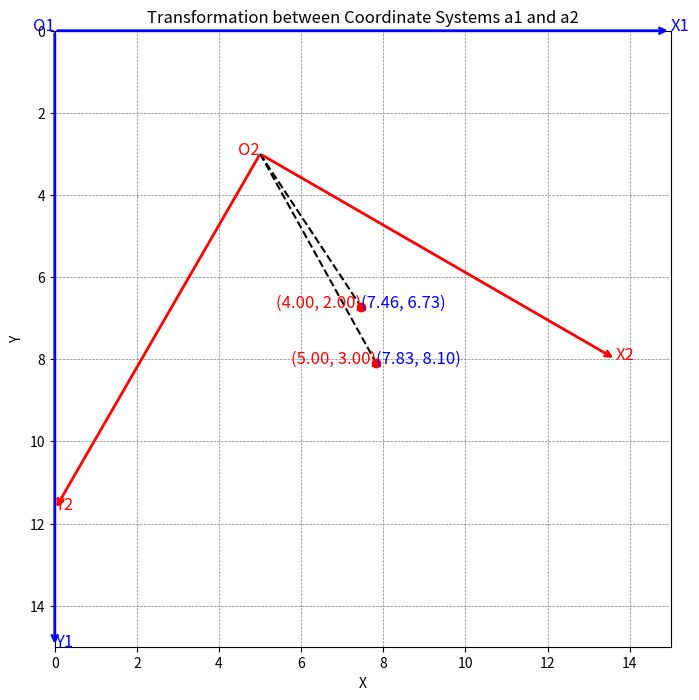

This figure's Python source:
import matplotlib.pyplot as plt
import numpy as np

# 定义一个函数来画箭头表示坐标轴
def draw_arrow(ax, start, end, color):
    ax.annotate(
        '', xy=end, xytext=start,
        arrowprops=dict(facecolor=color, edgecolor=color, arrowstyle='->', lw=2)
    )

# 创建图形和坐标轴
fig, ax = plt.subplots(figsize=(8, 8))
ax.set_xlim(0, 15)
ax.set_ylim(0, 15)
ax.set_aspect('equal', 'box')
ax.grid(True, which='both')
ax.invert_yaxis()  # 反转y轴，使其向下

# 坐标系a1
origin_a1 = np.array([0, 0])
x_axis_a1 = np.array([3, 0])
y_axis_a1 = np.array([0, 3])

# 坐标系a2
origin_a2 = np.array([5, 3])
angle = np.deg2rad(30)  # 顺时针旋转30度
x_axis_a2 = np.array([np.cos(angle), np.sin(angle)])
y_axis_a2 = np.array([-np.sin(angle), np.cos(angle)])

# 画出坐标系a1
draw_arrow(ax, origin_a1, origin_a1 + 5 * x_axis_a1, 'blue')
draw_arrow(ax, origin_a1, origin_a1 + 5 * y_axis_a1, 'blue')
ax.text(15, 0, 'X1', color='blue', fontsize=12)
ax.text(0, 15, 'Y1', color='blue', fontsize=12)
ax.text(0, 0, 'O1', color='blue', fontsize=12, ha='right')

# 画出坐标系a2
draw_arrow(ax, origin_a2, origin_a2 + 10 * x_axis_a2, 'red')
draw_arrow(ax, origin_a2, origin_a2 + 10 * y_axis_a2, 'red')
ax.text(origin_a2[0] + 10 * x_axis_a2[0], origin_a2[1] + 10 * x_axis_a2[1], 'X2', color='red', fontsize=12)
ax.text(origin_a2[0] + 10 * y_axis_a2[0], origin_a2[1] + 10 * y_axis_a2[1], 'Y2', color='red', fontsize=12)
ax.text(origin_a2[0], origin_a2[1], 'O2', color='red', fontsize=12, ha='right')

def draw_point(ax,x,y):
# 画出在a2中的点和转换后的在a1中的点
    point_a2 = np.array([x, y])
    point_a1 = origin_a2 + point_a2[0] * x_axis_a2 + point_a2[1] * y_axis_a2

    ax.plot([origin_a2[0], point_a1[0]], [origin_a2[1], point_a1[1]], 'k--')
    ax.plot(point_a1[0], point_a1[1], 'ro')
    ax.text(point_a1[0], point_a1[1], f'({point_a2[0]:.2f}, {point_a2[1]:.2f})', color='red', fontsize=12, ha='right')
    ax.text(point_a1[0], point_a1[1], f'({point_a1[0]:.2f}, {point_a1[1]:.2f})', color='blue', fontsize=12, ha='left')

draw_point(ax,4,2)
draw_point(ax,5,3)
# 显示图形
plt.title('Transformation between Coordinate Systems a1 and a2')
plt.xlabel('X')
plt.ylabel('Y')
plt.axhline(0, color='black',linewidth=0.5)
plt.axvline(0, color='black',linewidth=0.5)
plt.grid(color = 'gray', linestyle = '--', linewidth = 0.5)
plt.show()
